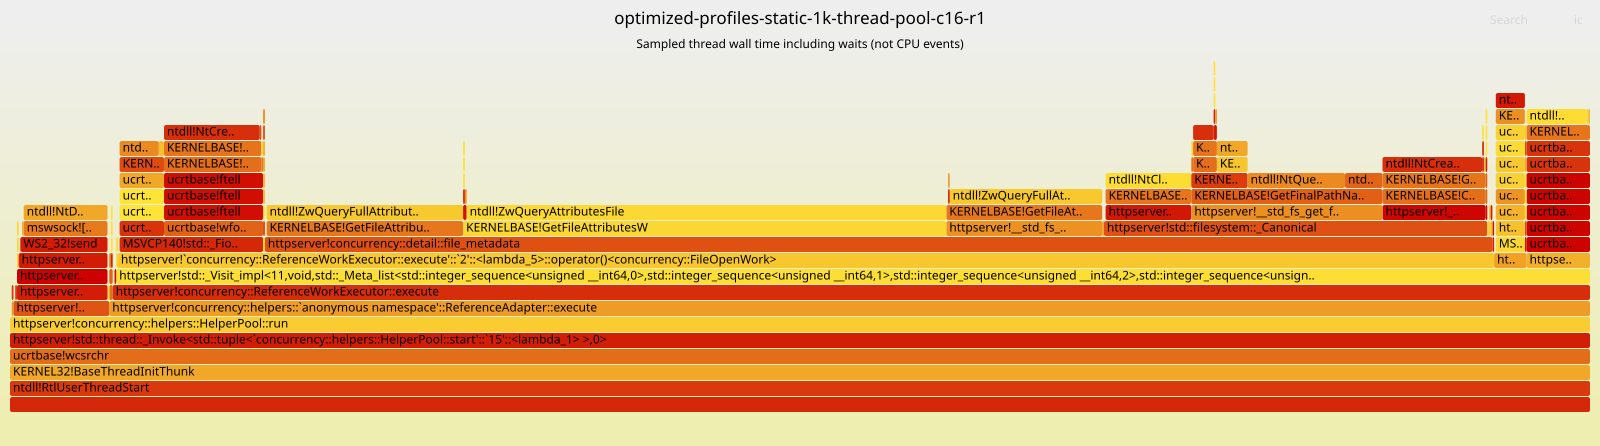

Source data for this figure (header and first rows):
function, inclusive_thread_wall_percent, exclusive_thread_wall_percent
ucrtbase!wcsrchr, 100.0, 0.0
ntdll!RtlUserThreadStart, 100.0, 0.0
httpserver!std::thread::_Invoke<std::tup…, 100.0, 0.0
httpserver!concurrency::helpers::HelperP…, 100.0, 0.1049
KERNEL32!BaseThreadInitThunk, 100.0, 0.0
httpserver!concurrency::helpers::`anonym…, 93.72, 0.0
httpserver!concurrency::ReferenceWorkExe…, 93.5, 0.1097
httpserver!std::_Visit_impl<11,void,std:…, 93.28, 0.0
httpserver!`concurrency::ReferenceWorkEx…, 87.1, 0.1098
httpserver!concurrency::detail::file_met…, 77.69, 0.1098
KERNELBASE!GetFileAttributesW, 30.58, 0.0
ntdll!ZwQueryAttributesFile, 30.36, 30.36
httpserver!std::filesystem::_Canonical, 24.27, 0.1083
KERNELBASE!GetFileAttributesExW, 22.3, 0.1106
ntdll!ZwQueryFullAttributesFile, 22.09, 22.09
KERNELBASE!GetDriveTypeW, 14.2, 0.0
KERNELBASE!CreateFileW, 14.2, 0.0
ntdll!NtCreateFile, 13.67, 13.67
httpserver!__std_fs_get_final_path_name_…, 12.1, 0.0
KERNELBASE!GetFinalPathNameByHandleW, 12.1, 0.0
httpserver!__std_fs_get_stats, 9.865, 0.0
KERNELBASE!CloseHandle, 9.55, 0.0
ntdll!NtClose, 9.333, 9.333
MSVCP140!std::_Fiopen, 9.08, 0.0
ntdll!NtQueryInformationFile, 8.75, 8.75
ntdll!NtDeviceIoControlFile, 7.246, 7.246
ucrtbase!fseek, 6.819, 0.0
httpserver!__std_fs_open_handle, 6.523, 0.0
ucrtbase!wfopen_s, 6.276, 0.0
ucrtbase!ftell, 6.276, 0.0
httpserver!concurrency::helpers::Complet…, 6.063, 0.1098
httpserver!net::Poller::wake, 5.732, 0.0
httpserver!concurrency::thread_pool::`an…, 5.732, 0.0
httpserver!net::Socket::write_some, 5.624, 0.1049
WS2_32!send, 5.519, 0.1105
httpserver!__std_fs_close_handle, 5.425, 0.0
mswsock![00007FFCA8C7C414], 5.302, 0.0
httpserver!std::basic_filebuf<char,std::…, 4.015, 0.0
ucrtbase!fclose, 4.015, 0.0
KERNELBASE!CreateFile2, 3.561, 0.0
ucrtbase!fflush_nolock, 3.02, 0.0
ucrtbase!fgetpos, 3.02, 0.0
KERNELBASE!SetFilePointerEx, 3.02, 0.0
ntdll!NtQueryObject, 2.374, 2.374
httpserver!`concurrency::ReferenceWorkEx…, 2.055, 0.1089
KERNELBASE!DeviceIoControl, 1.943, 0.0
ucrtbase!fread_nolock_s, 1.84, 0.0
ntdll!NtReadFile, 1.84, 1.84
KERNELBASE!ReadFile, 1.84, 0.0
ucrtbase!fread_s, 1.84, 0.0
ucrtbase!fread, 1.84, 0.0
MSVCP140!std::basic_istream<char,std::ch…, 1.84, 0.0
httpserver!std::basic_filebuf<char,std::…, 1.84, 0.0
ucrtbase!read, 1.84, 0.0
ucrtbase!fgetc, 1.84, 0.0
ntdll!RtlAllocateHeap, 0.4352, 0.4352
ntdll!NtSetInformationFile, 0.4344, 0.4344
ntdll!RtlDosPathNameToRelativeNtPathName…, 0.4196, 0.0
httpserver!operator new, 0.3302, 0.0
ntdll!wcslen, 0.3245, 0.3245
... 36 more rows
